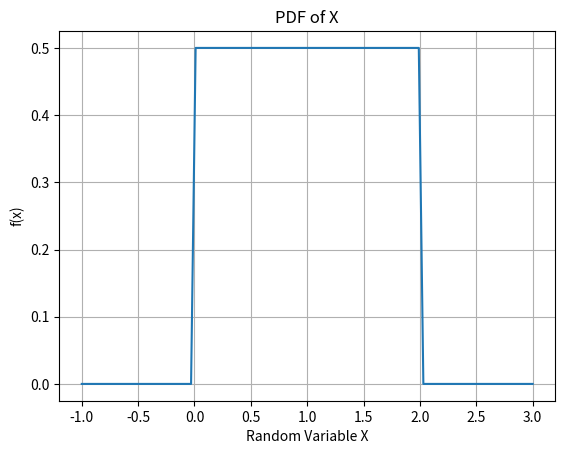

Write Python code to recreate this figure. (Note: this script raises an exception after producing the figure.)
#Ncert class 10 Probability 15.2 example 10
# [redacted]
# [redacted]

from matplotlib import pyplot as plt
import numpy as np
from scipy.stats import uniform

#plotting the probability density function
x = np.linspace(-1, 3,100) #generating 100 linearly spaced numbers in [-1,3]
y = uniform.pdf(x, 0, 2)   #generating values for uniform pdf (lower bound 0 and range 2)
plt.grid(True)
plt.title('PDF of X')
plt.xlabel('Random Variable X')
plt.ylabel('f(x)')
plt.plot(x, y) 
plt.savefig('./figs/plot.png')

#calculating the probability that the music stops before 0.5 minutes

pr = uniform.cdf(x=0.5, loc=0, scale=2) - uniform.cdf(x=0, loc=0, scale=2)
print('The probability that the music stops before 0.5 minutes is',pr)

#experimental probability

sample_space = np.random.uniform(0.0,2.0,10000)
pr = sample_space[sample_space <= 0.5 ]
print('The experimental probability is',(pr.size)/(sample_space.size))